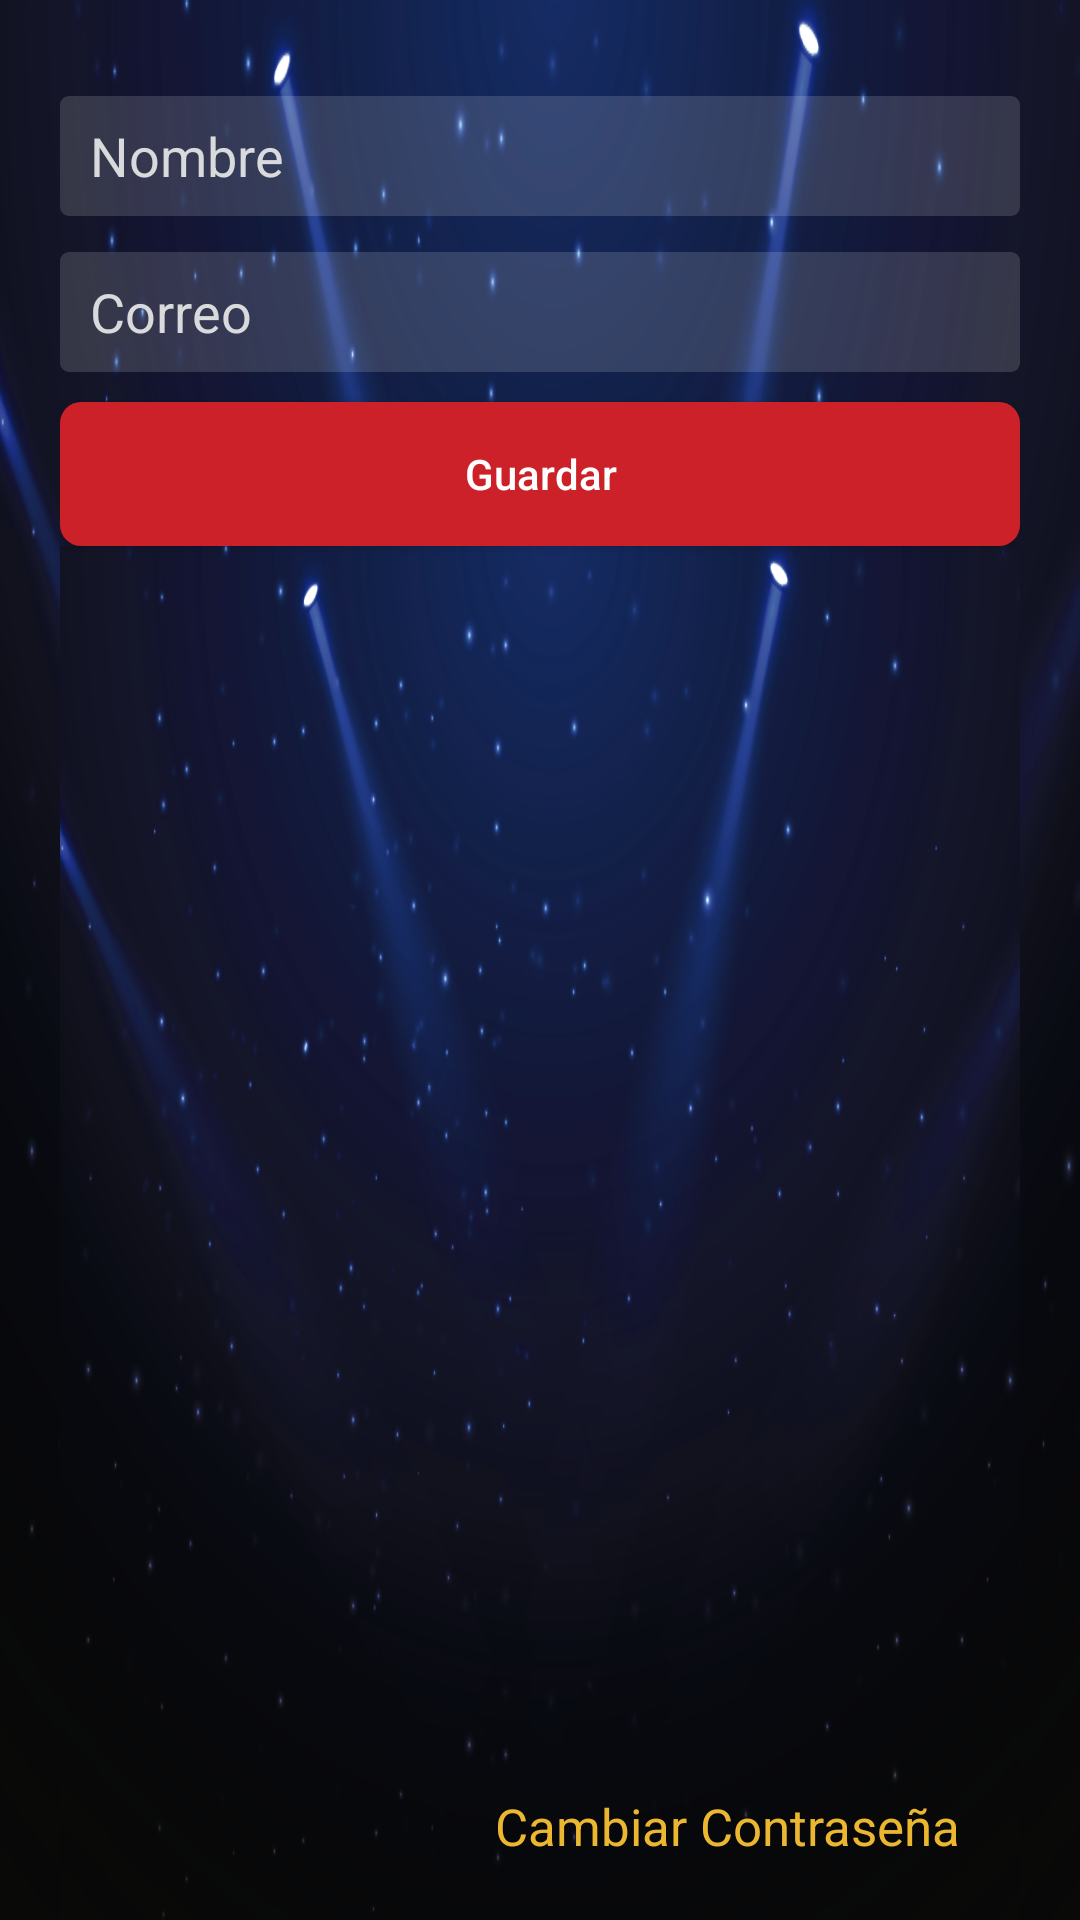

Write the Android layout XML for this screen, with the resource values it uses.
<!-- AndroidManifest.xml: application theme AppTheme -->
<!-- res/layout/fragment_cuenta.xml -->
<FrameLayout xmlns:android="http://schemas.android.com/apk/res/android"
    xmlns:tools="http://schemas.android.com/tools"
    android:layout_width="match_parent"
    android:layout_height="match_parent"
    tools:context="com.ingeniapps.agradeser.fragment.Cuenta">

    <LinearLayout
        android:id="@+id/linearLayout"
        android:layout_width="match_parent"
        android:layout_height="wrap_content"
        android:background="@drawable/fondo"
        android:orientation="vertical"
        android:paddingLeft="20dp"
        android:paddingRight="20dp"
        android:paddingTop="20dp">


        <EditText
            android:id="@+id/nombreCuenta"
            android:layout_width="match_parent"
            android:layout_height="40dp"
            android:layout_marginTop="12dp"
            android:background="@drawable/style_editext_cuadrangular_fondo_estrellado"
            android:hint="Nombre"
            android:inputType="text"
            android:paddingLeft="10dp"
            android:textColor="@color/colorLetraFondoEstrellado"
            android:textColorHint="@color/colorLetraFondoEstrellado"
            android:theme="@style/EditTextFondoBlanco" />


        <EditText
            android:id="@+id/emailCuenta"
            android:layout_width="match_parent"
            android:layout_height="40dp"
            android:layout_marginTop="12dp"
            android:background="@drawable/style_editext_cuadrangular_fondo_estrellado"
            android:hint="Correo"
            android:inputType="textEmailAddress"
            android:paddingLeft="10dp"
            android:textColor="@color/colorLetraFondoEstrellado"
            android:textColorHint="@color/colorLetraFondoEstrellado"
            android:theme="@style/EditTextFondoBlanco" />


        <Button
            android:id="@+id/buttonGuardarDisable"
            android:layout_width="match_parent"
            android:layout_height="wrap_content"
            android:layout_marginTop="10dp"
            android:background="@drawable/button_disable"
            android:text="Guardar"
            android:textAllCaps="false"
            android:textColor="@color/colorBlanco"
            android:visibility="gone" />


        <Button
            android:id="@+id/buttonGuardarCambios"
            android:layout_width="match_parent"
            android:layout_height="wrap_content"
            android:layout_marginTop="10dp"
            android:background="@drawable/button"
            android:text="Guardar"
            android:textAllCaps="false"
            android:textColor="@color/colorBlanco"
            android:visibility="visible" />


    <LinearLayout
        android:id="@+id/sdasd"
        android:layout_width="match_parent"
        android:layout_height="wrap_content"
        android:background="@drawable/fondo"
        android:orientation="vertical"
        android:gravity="bottom|right"
        android:paddingLeft="20dp"
        android:paddingRight="20dp"
        android:layout_gravity="bottom"
        android:paddingTop="20dp">

        <TextView
            android:id="@+id/textViewCambioClave"
            android:layout_width="match_parent"
            android:layout_height="wrap_content"
            android:gravity="bottom|right"
            android:layout_gravity="bottom"
            android:paddingBottom="20dp"
            android:text="Cambiar Contraseña"
            android:textAppearance="?android:attr/textAppearanceMedium"
            android:textColor="@color/colorAmarilloLevapan"
            android:textSize="17dip" />

        </LinearLayout>

    </LinearLayout>

</FrameLayout>
<!-- resources referenced by this layout -->
<resources>
  <color name="colorAmarilloLevapan">#ecb730</color>
  <color name="colorBlanco">#FFFFFF</color>
  <color name="colorLetraFondoEstrellado">#d9dadc</color>
  <!-- drawable button (drawable-xhdpi) -->
  <?xml version="1.0" encoding="utf-8"?>
  <selector xmlns:android="http://schemas.android.com/apk/res/android" >
  
      <item android:state_pressed="true">
          <shape  >
              <solid android:color="#d1565f"/>
              <corners
                  android:radius="7dp"/>
          </shape>
      </item>
  
      <item android:state_focused="true" >
          <shape xmlns:android="http://schemas.android.com/apk/res/android" >
              <solid android:color="#d1565f"/>
              <corners
                  android:radius="7dp"/>
          </shape>
      </item>
  
      <item android:state_focused="false" >
          <shape xmlns:android="http://schemas.android.com/apk/res/android" >
              <solid android:color="@color/colorPrimaryDark"/>
              <corners
                  android:radius="7dp"/>
          </shape>
      </item>
  
      <item android:state_pressed="false" >
          <shape xmlns:android="http://schemas.android.com/apk/res/android" >
              <solid android:color="@color/colorPrimaryDark"/>
              <corners
                  android:radius="7dp"
                  />
          </shape>
      </item>
  
  </selector>
  <!-- drawable button_disable (drawable) -->
  <?xml version="1.0" encoding="utf-8"?>
  <selector xmlns:android="http://schemas.android.com/apk/res/android" >
  
      <item android:state_pressed="true">
          <shape  >
              <solid android:color="@color/colorEditTextGris"/>
              <corners
                  android:radius="5dp"/>
          </shape>
      </item>
  
      <item android:state_focused="true" >
          <shape xmlns:android="http://schemas.android.com/apk/res/android" >
              <solid android:color="@color/colorEditTextGris"/>
              <corners
                  android:radius="5dp"/>
          </shape>
      </item>
  
      <item android:state_focused="false" >
          <shape xmlns:android="http://schemas.android.com/apk/res/android" >
              <solid android:color="@color/colorEditTextGris"/>
              <corners
                  android:radius="5dp"/>
          </shape>
      </item>
  
      <item android:state_pressed="false" >
          <shape xmlns:android="http://schemas.android.com/apk/res/android" >
              <solid android:color="@color/colorEditTextGris"/>
              <corners
                  android:radius="5dp"
                  />
          </shape>
      </item>
  
  </selector>
  <!-- drawable fondo: png bitmap (drawable, 250378 bytes) -->
  <!-- drawable style_editext_cuadrangular_fondo_estrellado (drawable) -->
  <?xml version="1.0" encoding="utf-8"?>
  <shape xmlns:android="http://schemas.android.com/apk/res/android"
      android:shape="rectangle" android:padding="1dp">
      <solid android:color="#25ffffff"/>
  
      
      
      <corners
          android:bottomRightRadius="3dp"
          android:bottomLeftRadius="3dp"
          android:topLeftRadius="3dp"
          android:topRightRadius="3dp"/>
  </shape>
  <style name="EditTextFondoBlanco" parent="Base.Theme.AppCompat">
          <item name="colorAccent">@color/colorEditTextGris</item>
          <item name="colorControlActivated">@color/colorEditTextGris</item>
      </style>
  <style name="AppTheme" parent="Theme.AppCompat.Light.DarkActionBar">
          
          <item name="colorPrimary">@color/colorPrimary</item>
          <item name="colorPrimaryDark">@color/colorPrimaryDark</item>
          <item name="colorAccent">@color/colorAccent</item>
          <item name="windowActionBar">false</item>
          <item name="windowNoTitle">true</item>
      </style>
  <color name="colorPrimaryDark">#cc2128</color>
  <color name="colorEditTextGris">#848484</color>
  <color name="colorPrimary">#cc2128</color>
  <color name="colorAccent">#cc2128</color>
</resources>
